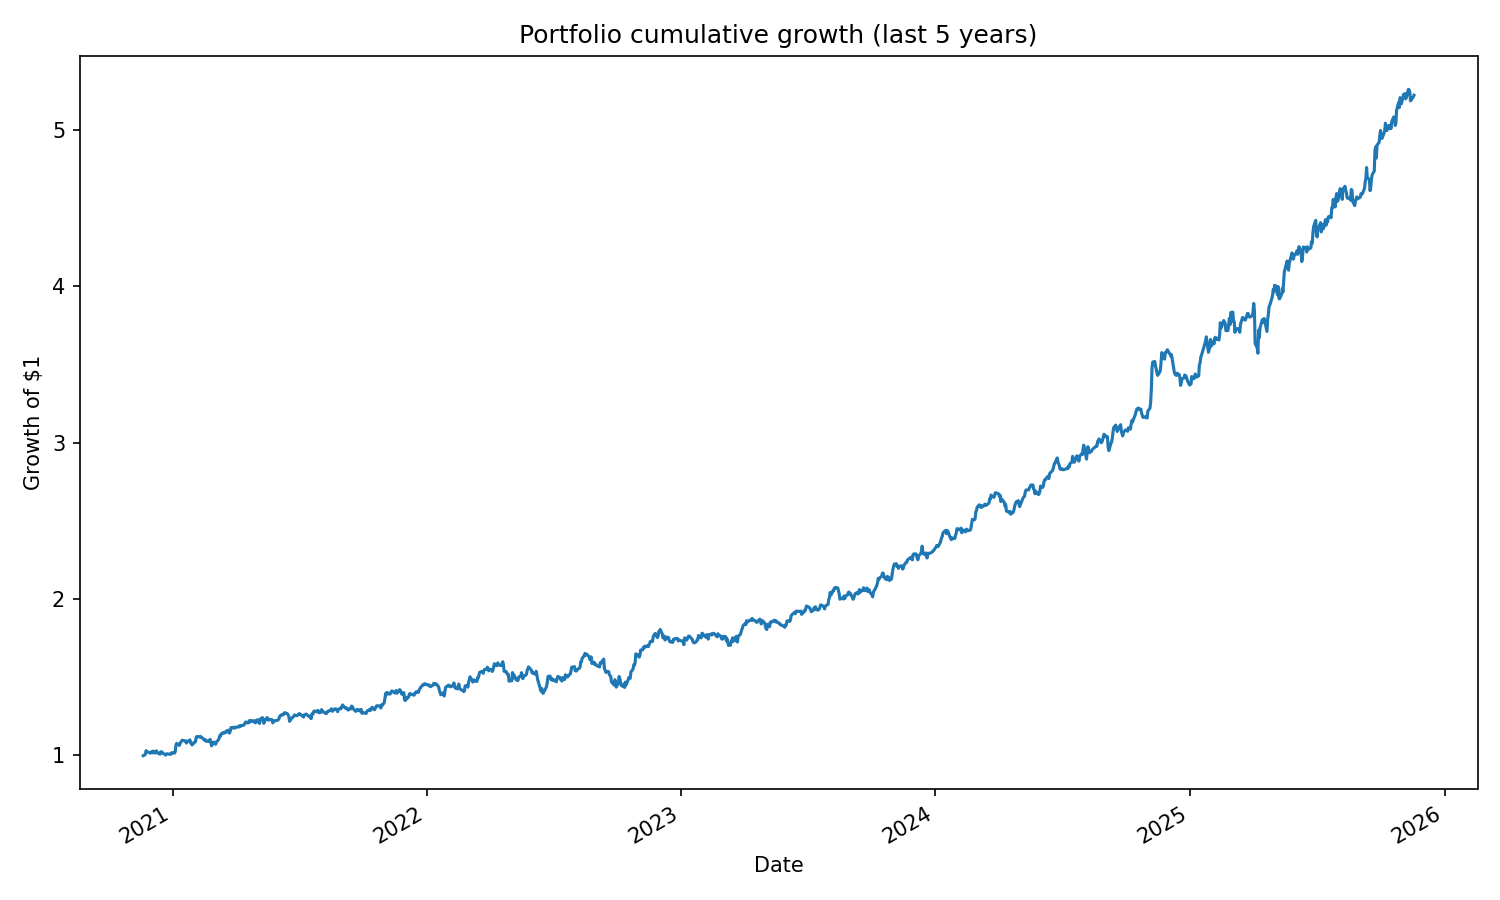

Data behind this chart, as committed beside it:
Date, 0
2020-11-20, 0.9979
2020-11-23, 1.006
2020-11-24, 1.03
2020-11-25, 1.024
2020-11-27, 1.021
2020-11-30, 1.015
2020-12-01, 1.018
2020-12-02, 1.024
2020-12-03, 1.015
2020-12-04, 1.027
2020-12-07, 1.015
2020-12-08, 1.026
2020-12-09, 1.029
2020-12-10, 1.02
2020-12-11, 1.015
2020-12-14, 1.008
2020-12-15, 1.023
2020-12-16, 1.018
2020-12-17, 1.022
2020-12-18, 1.013
2020-12-21, 1.007
2020-12-22, 1.002
2020-12-23, 1.007
2020-12-24, 1.01
2020-12-28, 1.008
2020-12-29, 1.006
2020-12-30, 1.009
2020-12-31, 1.017
2021-01-04, 1.015
2021-01-05, 1.026
2021-01-06, 1.068
2021-01-07, 1.077
2021-01-08, 1.071
2021-01-11, 1.064
2021-01-12, 1.08
2021-01-13, 1.085
2021-01-14, 1.091
2021-01-15, 1.097
2021-01-19, 1.092
2021-01-20, 1.093
2021-01-21, 1.079
2021-01-22, 1.09
2021-01-25, 1.092
2021-01-26, 1.099
2021-01-27, 1.08
2021-01-28, 1.081
2021-01-29, 1.067
2021-02-01, 1.081
2021-02-02, 1.086
2021-02-03, 1.088
2021-02-04, 1.117
2021-02-05, 1.121
2021-02-08, 1.118
2021-02-09, 1.118
2021-02-10, 1.122
2021-02-11, 1.115
2021-02-12, 1.115
2021-02-16, 1.097
2021-02-17, 1.101
2021-02-18, 1.09
... 1,194 more rows
